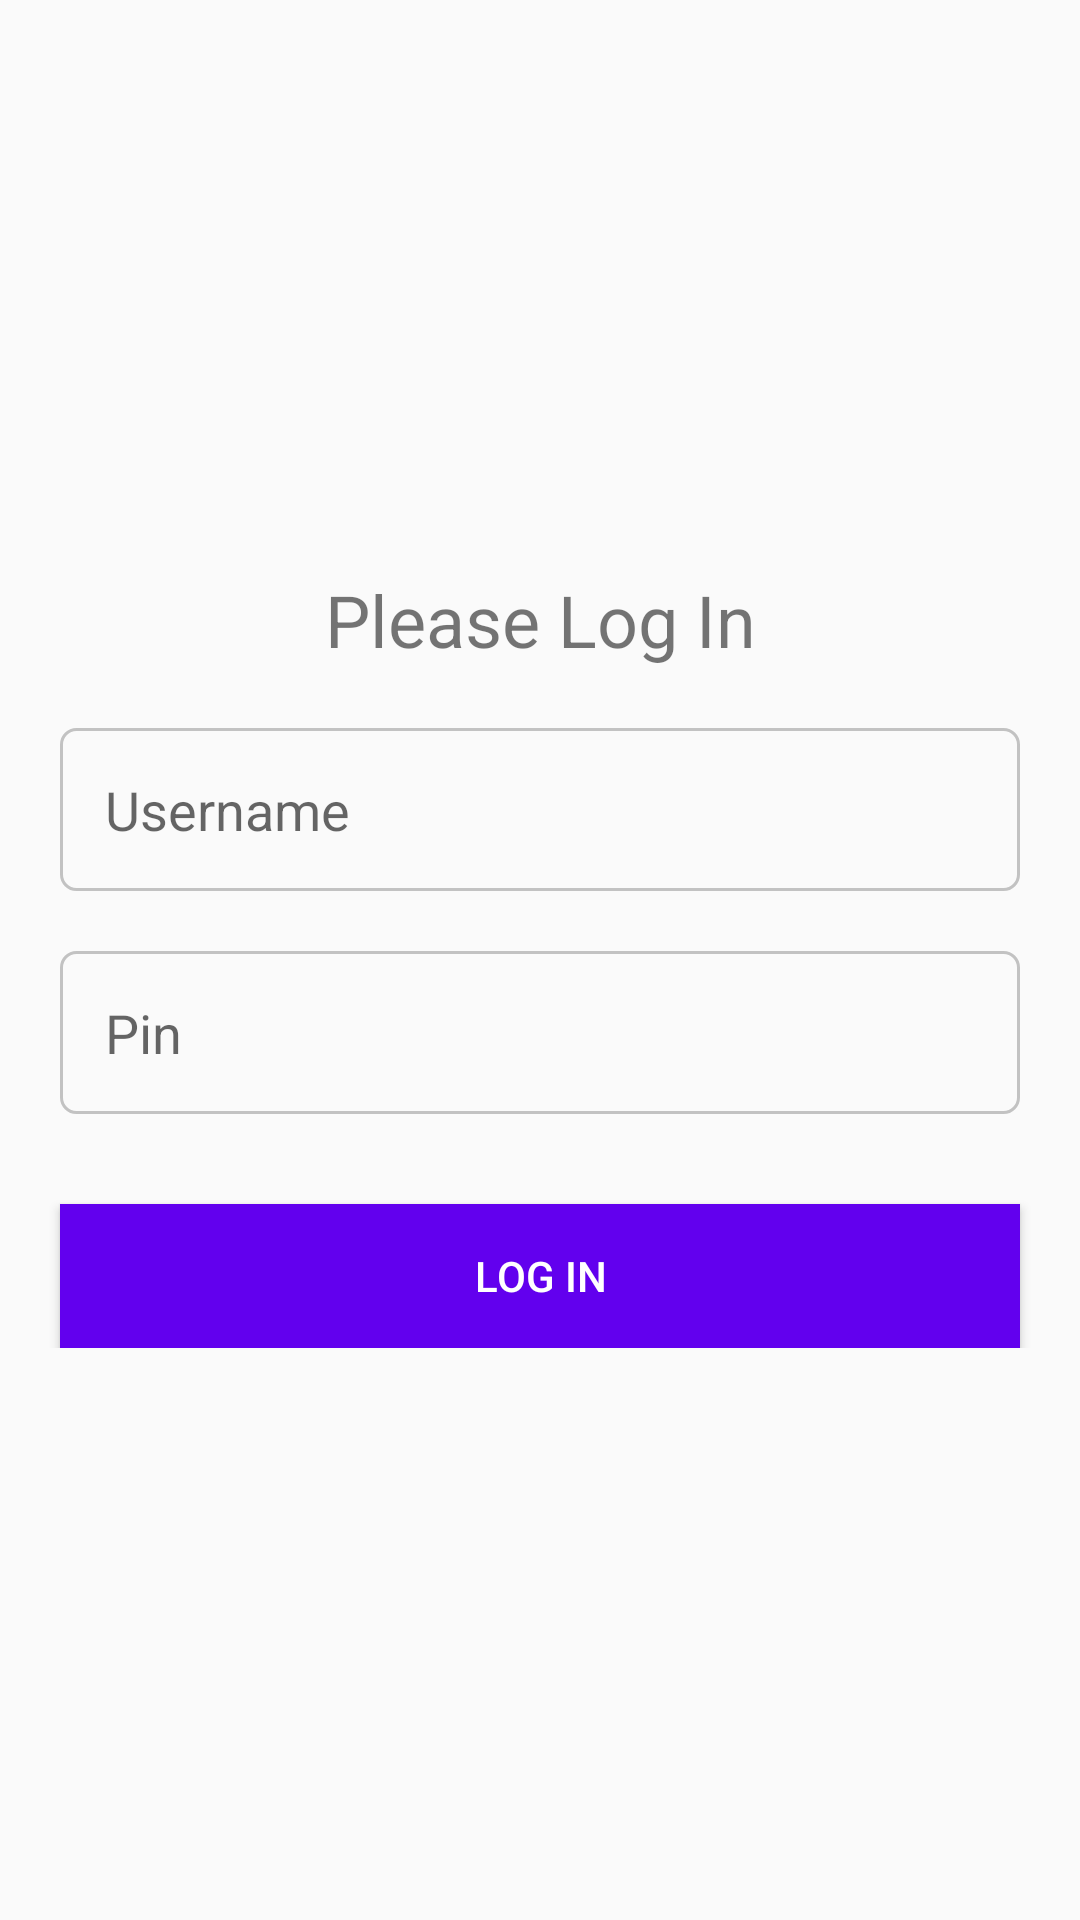

The Android layout XML behind this screen, and the referenced resources:
<!-- AndroidManifest.xml: application theme AppTheme -->
<!-- res/layout/activity_login.xml -->
<?xml version="1.0" encoding="utf-8"?>
<RelativeLayout xmlns:android="http://schemas.android.com/apk/res/android"
    xmlns:tools="http://schemas.android.com/tools"
    android:id="@+id/activity_login"
    android:layout_width="match_parent"
    android:layout_height="match_parent"

    android:orientation="vertical"
    tools:context="com.drbt.onlinedatacollector.LoginActivity">
    <ScrollView
        android:layout_width="match_parent"
        android:layout_height="match_parent">

    <LinearLayout
        android:layout_width="match_parent"
        android:layout_height="wrap_content"
        android:orientation="vertical"
        android:layout_gravity="center"
        android:layout_centerInParent="true"
        android:focusable="true"
        android:focusableInTouchMode="true">

        <TextView
            android:layout_width="match_parent"
            android:layout_height="wrap_content"
            android:textAlignment="center"
            android:text="Please Log In"
            android:textSize="24dp"
            android:layout_marginBottom="10dp"/>

    <EditText
        android:layout_width="match_parent"
        android:layout_height="wrap_content"
        style="@style/input_field"
        android:hint="Username"
        android:inputType="text"
        android:id="@+id/username"/>

    <EditText
        android:layout_width="match_parent"
        android:layout_height="wrap_content"
        style="@style/input_field"
        android:inputType="number"
        android:hint="Pin"
        android:id="@+id/pin"/>

    <Button
        android:layout_width="match_parent"
        android:layout_height="wrap_content"
        android:text="log in"
        android:layout_marginLeft="20dp"
        android:layout_marginRight="20dp"
        android:layout_marginTop="20dp"
        android:background="@color/colorPrimary"
        android:textColor="#fff"
        android:id="@+id/loginBtn"/>

    </LinearLayout>
    </ScrollView>
</RelativeLayout>
<!-- resources referenced by this layout -->
<resources>
  <style name="input_field">
          <item name="android:background">@drawable/input_outline</item>
          <item name="android:padding">15dp</item>
          <item name="android:layout_marginTop">10dp</item>
          <item name="android:layout_marginBottom">10dp</item>
          <item name="android:layout_marginLeft">20dp</item>
          <item name="android:layout_marginRight">20dp</item>
      </style>
  <style name="AppTheme" parent="Theme.AppCompat.Light.DarkActionBar">
          
          <item name="colorPrimary">@color/colorPrimary</item>
          <item name="colorPrimaryDark">@color/colorPrimaryDark</item>
          <item name="colorAccent">@color/colorAccent</item>
      </style>
  <!-- drawable input_outline (drawable) -->
  <?xml version="1.0" encoding="utf-8"?>
  <selector xmlns:android="http://schemas.android.com/apk/res/android">
  
      <item>
          <shape >
              <stroke android:color="#c2c2c2" android:width="1dp"></stroke>
              <corners android:radius="5dp"></corners>
          </shape>
      </item>
  
      <item android:state_focused="true">
          <shape >
              <stroke android:color="@color/colorPrimary" android:width="1dp"></stroke>
              <corners android:radius="5dp"></corners>
          </shape>
      </item>
  </selector>
  <!-- not gathered from this repository: default colours our renderer supplied (Android Studio template values) -->
  <color name="colorPrimary">#FF6200EE</color>
  <color name="colorPrimaryDark">#FF3700B3</color>
  <color name="colorAccent">#FF03DAC5</color>
</resources>
